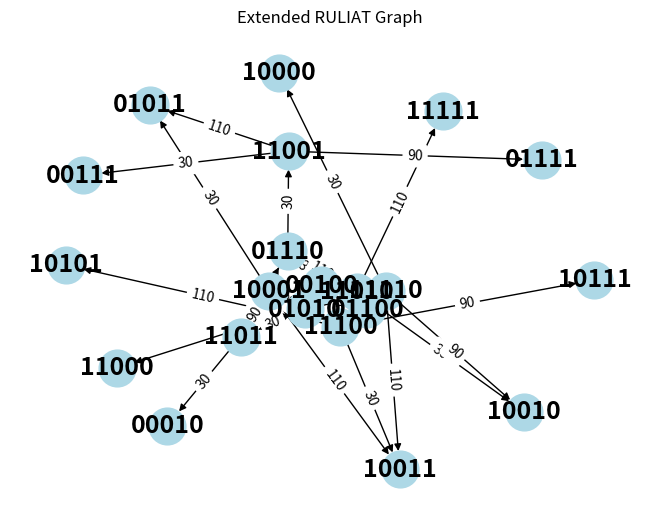

Python code for this plot:
import numpy as np
import networkx as nx
import matplotlib.pyplot as plt

# Función para generar un grafo RULIAT con múltiples reglas de autómatas celulares
def generate_ruliat_graph_extended(rules, initial_state, steps):
    G = nx.DiGraph()

    # Convertir un array de números binarios a un string para usarlo como nombre de nodo
    def state_to_str(state):
        return ''.join(map(str, state))

    # Conjunto para almacenar los estados visitados y evitar duplicación
    visited_states = set()

    # Función recursiva para evolucionar un estado del autómata celular
    def evolve_state(rule, state, step):
        if step == 0:
            return

        # Conversión de la regla decimal a una representación binaria de 8 bits
        # Operación matemática: Conversión de base (Decimal a Binario)
        rule_bin = np.array([int(x)
                            for x in np.binary_repr(rule, 8)], dtype=np.int8)
        num_cells = len(state)
        new_state = np.zeros(num_cells, dtype=np.int8)

        for cell in range(num_cells):
            # Obtener el vecindario del estado actual (celda actual, una a la izquierda, una a la derecha)
            # Operación matemática: Indexación y slicing de arrays
            neighborhood = state[[cell-1, cell, (cell+1) % num_cells]]

            # Convertir el vecindario a un número entero para usarlo como índice en la regla
            # Operación matemática: Conversión de Binario a Decimal
            neighborhood_int = int("".join(neighborhood.astype(str)), 2)

            # Aplicar la regla para encontrar el nuevo estado de la celda
            # Operación matemática: Indexación de array
            new_state[cell] = rule_bin[-(neighborhood_int+1)]

        prev_state_str = state_to_str(state)
        new_state_str = state_to_str(new_state)

        if (prev_state_str, new_state_str) not in visited_states:
            G.add_node(prev_state_str, label=prev_state_str)
            G.add_node(new_state_str, label=new_state_str)
            G.add_edge(prev_state_str, new_state_str, rule=rule)
            visited_states.add((prev_state_str, new_state_str))

        for next_rule in rules:
            evolve_state(next_rule, new_state, step-1)

    for rule in rules:
        evolve_state(rule, initial_state, steps)

    return G


# Parámetros iniciales: conjunto de reglas, estado inicial y número de pasos
rules = [30, 90, 110]
initial_state = np.array([0, 0, 1, 0, 0], dtype=np.int8)
steps = 3

# Generación del grafo RULIAT
G_extended = generate_ruliat_graph_extended(rules, initial_state, steps)

# Visualización del grafo
pos = nx.spring_layout(G_extended, seed=42)
labels = nx.get_edge_attributes(G_extended, 'rule')
nx.draw(G_extended, pos, with_labels=True, labels=nx.get_node_attributes(G_extended, 'label'),
        node_color='lightblue', font_weight='bold', node_size=700, font_size=18)
nx.draw_networkx_edge_labels(G_extended, pos, edge_labels=labels)
plt.title("Extended RULIAT Graph")
plt.show()
